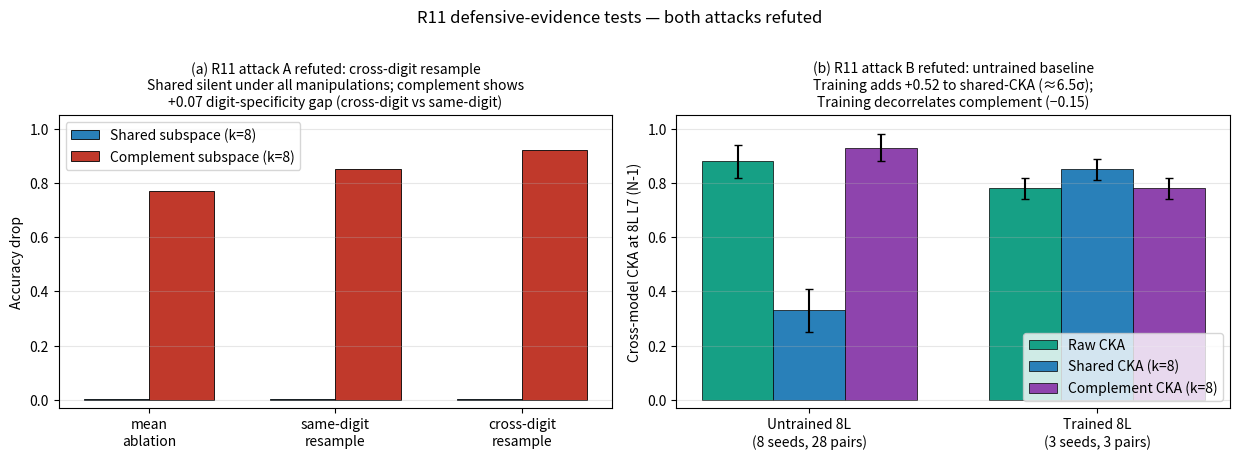

Recreate this plot in Python.
"""R11 defensive-evidence figure: cross-digit resample + untrained CKA baseline."""

import os
import matplotlib
matplotlib.use("Agg")
import matplotlib.pyplot as plt
import numpy as np

FIGS_DIR = "figures"
OUT = os.path.join(FIGS_DIR, "fig_r11_defensive.png")

fig, (ax1, ax2) = plt.subplots(1, 2, figsize=(12.5, 4.5))

# Left: cross-digit resample ablation
# Values averaged across 3 baseline 8L models
conditions = ["mean\nablation", "same-digit\nresample", "cross-digit\nresample"]
shared_drops = [0.002, 0.002, 0.002]  # mean of 3 models, all ~0.002
comp_drops = [0.77, 0.85, 0.92]  # mean of 3 models

x = np.arange(3)
w = 0.35
ax1.bar(x - w/2, shared_drops, w, color="#2980b9", edgecolor="black", lw=0.6, label="Shared subspace (k=8)")
ax1.bar(x + w/2, comp_drops, w, color="#c0392b", edgecolor="black", lw=0.6, label="Complement subspace (k=8)")
ax1.set_xticks(x)
ax1.set_xticklabels(conditions)
ax1.set_ylabel("Accuracy drop")
ax1.set_ylim(-0.03, 1.05)
ax1.legend(fontsize=10)
ax1.grid(alpha=0.3, axis="y")
ax1.set_title("(a) R11 attack A refuted: cross-digit resample\n"
              "Shared silent under all manipulations; complement shows\n"
              "+0.07 digit-specificity gap (cross-digit vs same-digit)",
              fontsize=10)

# Right: untrained vs trained CKA baseline
categories = ["Untrained 8L\n(8 seeds, 28 pairs)", "Trained 8L\n(3 seeds, 3 pairs)"]
shared_means = [0.33, 0.85]
shared_std = [0.08, 0.04]
comp_means = [0.93, 0.78]
comp_std = [0.05, 0.04]
raw_means = [0.88, 0.78]
raw_std = [0.06, 0.04]

x2 = np.arange(2)
ww = 0.25
ax2.bar(x2 - ww, raw_means, ww, yerr=raw_std, capsize=3,
         color="#16a085", edgecolor="black", lw=0.5, label="Raw CKA")
ax2.bar(x2,     shared_means, ww, yerr=shared_std, capsize=3,
         color="#2980b9", edgecolor="black", lw=0.5, label="Shared CKA (k=8)")
ax2.bar(x2 + ww, comp_means, ww, yerr=comp_std, capsize=3,
         color="#8e44ad", edgecolor="black", lw=0.5, label="Complement CKA (k=8)")
ax2.set_xticks(x2)
ax2.set_xticklabels(categories)
ax2.set_ylabel("Cross-model CKA at 8L L7 (N-1)")
ax2.set_ylim(-0.03, 1.05)
ax2.legend(fontsize=10, loc="lower right")
ax2.grid(alpha=0.3, axis="y")
ax2.set_title("(b) R11 attack B refuted: untrained baseline\n"
              "Training adds +0.52 to shared-CKA (≈6.5σ);\n"
              "Training decorrelates complement (−0.15)",
              fontsize=10)

fig.suptitle("R11 defensive-evidence tests — both attacks refuted",
              fontsize=12, y=1.01)
plt.tight_layout()
os.makedirs(FIGS_DIR, exist_ok=True)
plt.savefig(OUT, dpi=160, bbox_inches="tight")
plt.close()
print(f"Wrote {OUT}")
